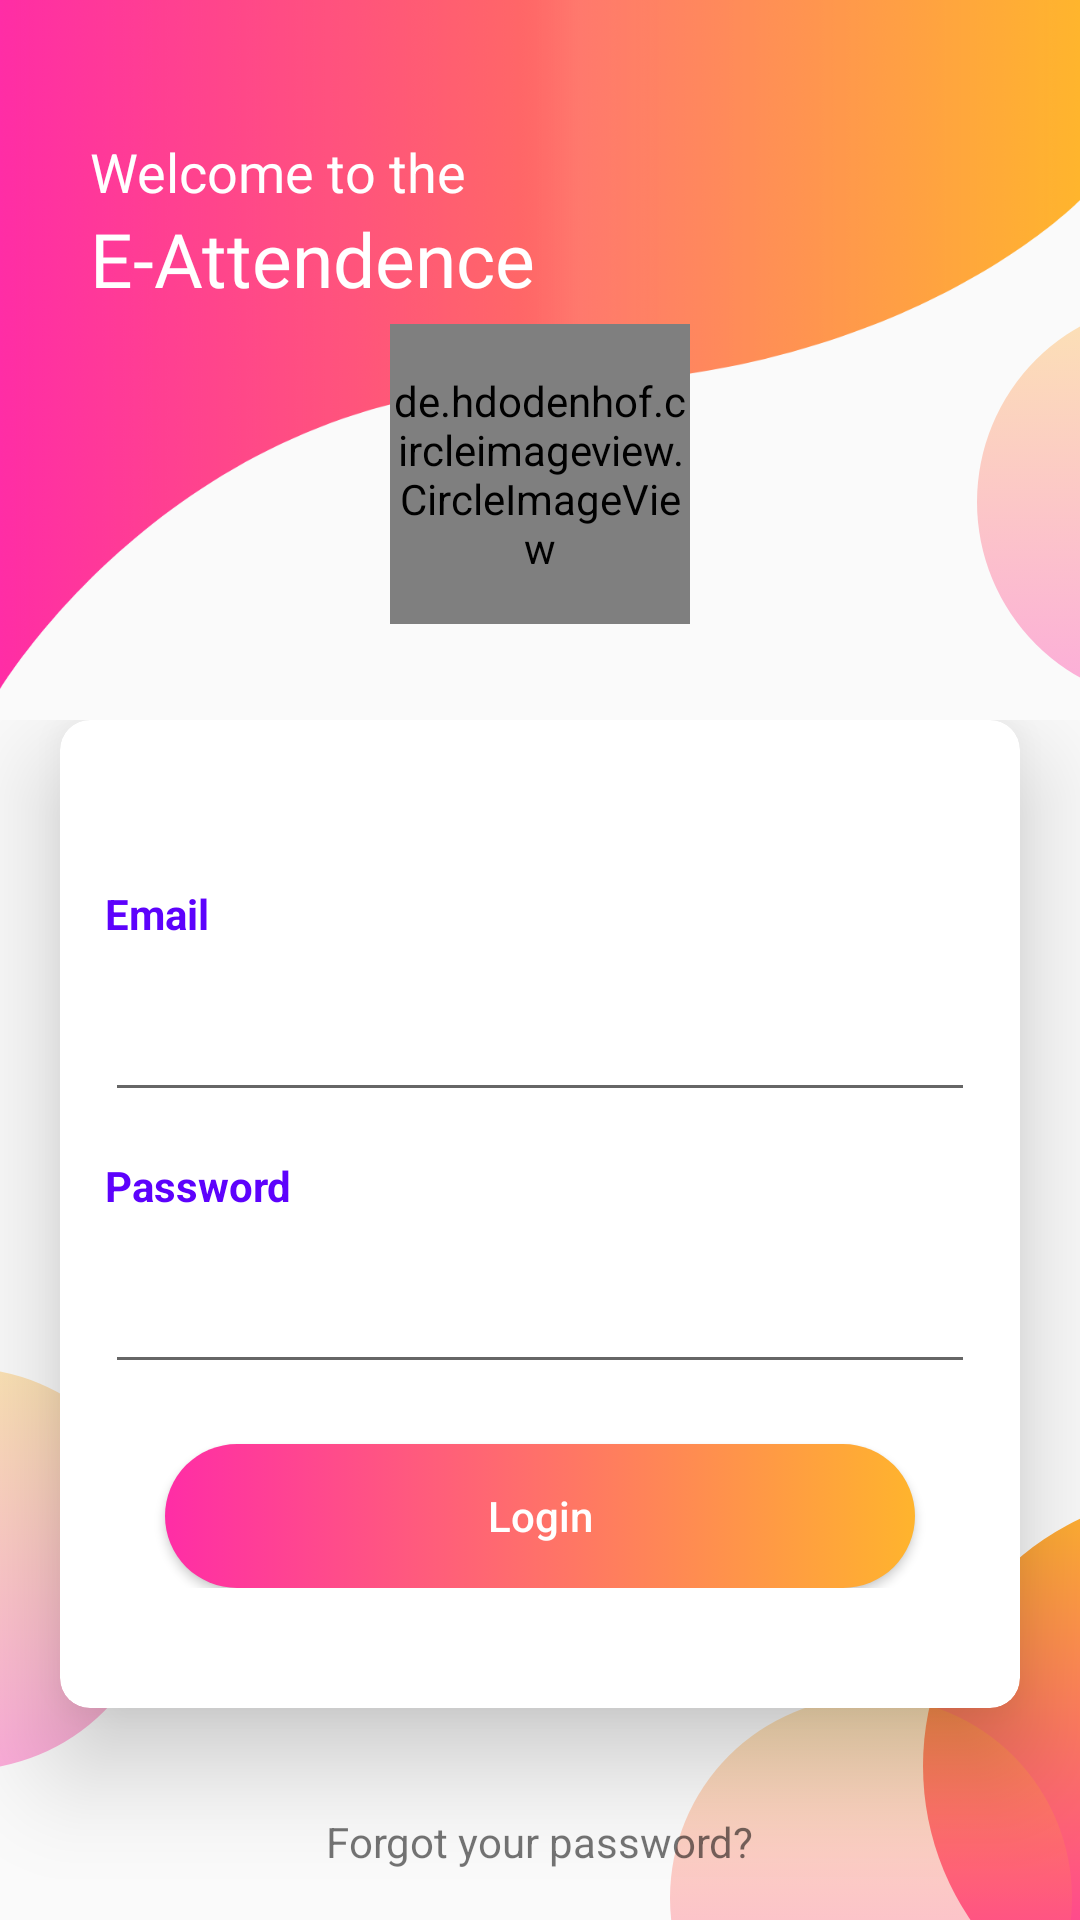

Produce the Android XML layout that renders to this screen, including the resource entries it uses.
<!-- AndroidManifest.xml: activity theme NoActionBar -->
<!-- res/layout/activity_login.xml -->
<?xml version="1.0" encoding="utf-8"?>
<RelativeLayout xmlns:android="http://schemas.android.com/apk/res/android"
    xmlns:app="http://schemas.android.com/apk/res-auto"
    xmlns:tools="http://schemas.android.com/tools"
    android:focusableInTouchMode="true"
    android:focusable="true"
    android:layout_width="match_parent"
    android:layout_height="match_parent"
    tools:ignore="VectorDrawableCompat"
    tools:context=".activity.LoginActivity"

    >

    <LinearLayout
        android:id="@+id/header"
        android:layout_width="match_parent"
        android:layout_height="230dp"
        android:contentDescription="header"
        android:background="@drawable/header"
        android:orientation="vertical"
        android:gravity="left"
        >

        <TextView
            android:id="@+id/atvDesc"
            android:layout_width="wrap_content"
            android:layout_height="wrap_content"
            android:layout_marginLeft="30dp"
            android:layout_marginTop="45dp"
            android:text="Welcome to the"
            android:textColor="@color/colorWhite"
            android:textSize="18sp" />

        <TextView
            android:id="@+id/atvLogin"
            android:layout_width="wrap_content"
            android:layout_height="wrap_content"
            android:layout_marginLeft="30dp"
            android:text="E-Attendence"
            android:transitionName="login"
            android:textColor="@color/colorWhite"
            android:textSize="25sp"
            android:fontFamily="@font/semi_bold"
           />

        <de.hdodenhof.circleimageview.CircleImageView
            android:id="@+id/img"
            android:layout_width="100dp"
            android:layout_height="100dp"
            android:src="@drawable/app_icon"
            app:civ_border_width="1dp"
            app:civ_border_color="#0D000000"
            android:elevation="0dp"
            android:layout_margin="5dp"
            android:layout_gravity="center_horizontal"
            />
    </LinearLayout>



    <ImageView
        android:id="@+id/acircle1"
        android:layout_width="134dp"
        android:layout_height="134dp"
        android:transitionName="image"
        android:layout_alignParentBottom="true"
        android:layout_marginLeft="-80dp"
        android:layout_marginBottom="50dp"
        android:src="@drawable/circlet" />

    <ImageView
        android:id="@+id/acircle2"
        android:layout_width="182dp"
        android:layout_height="182dp"
        android:layout_alignParentRight="true"
        android:layout_alignParentBottom="true"
        android:layout_marginRight="-130dp"
        android:layout_marginBottom="-40dp"
        android:src="@drawable/circle" />

    <ImageView
        android:id="@+id/acircle3"
        android:layout_width="134dp"
        android:layout_height="134dp"
        android:layout_alignParentBottom="true"
        android:layout_marginRight="-50dp"
        android:layout_marginBottom="-60dp"
        android:layout_toLeftOf="@id/acircle2"
        android:src="@drawable/circlet" />

    <ImageView
        android:id="@+id/acircle4"
        android:layout_width="134dp"
        android:layout_height="134dp"
        android:layout_below="@+id/header"
        android:layout_marginTop="-130dp"
        android:layout_marginRight="-100dp"
        android:layout_alignParentRight="true"
        android:src="@drawable/circlet" />




<LinearLayout
    android:id="@+id/loginFormL"
    android:layout_width="match_parent"
    android:layout_height="wrap_content"
    android:orientation="vertical"
    android:layout_below="@+id/header"
    android:layout_marginTop="10dp"
    android:gravity="center"
    >
    <androidx.cardview.widget.CardView
        android:layout_width="match_parent"
        android:layout_height="wrap_content"
        android:layout_marginTop="0dp"
        android:layout_marginBottom="20dp"
        android:layout_marginLeft="20dp"
        android:layout_marginRight="20dp"
        app:cardCornerRadius="10dp"
        app:cardElevation="20dp"
        android:foregroundGravity="center"

        >
        <LinearLayout
            android:layout_width="match_parent"
            android:layout_height="wrap_content"
            android:orientation="vertical"
            android:paddingTop="40dp"
            android:paddingBottom="40dp"
            >
            <TextView

                android:id="@+id/tvEmailL"
                android:layout_width="wrap_content"
                android:layout_height="wrap_content"
                android:layout_margin="15dp"
                android:text="Email"
                android:textColor="@color/colorPurple"
                android:textSize="14sp"
                android:textStyle="bold" />
            <EditText
                android:id="@+id/etEmailL"
                android:layout_width="match_parent"
                android:layout_height="wrap_content"
                android:layout_below="@+id/tvEmailL"
                android:layout_marginLeft="15dp"
                android:layout_marginRight="15dp"
                android:drawableRight="@drawable/ic_person"
                android:drawablePadding="30dp"
                android:inputType="textEmailAddress"
                android:padding="10dp"
                android:textColor="#4B4B4B"
                android:fontFamily="@font/regular"
                android:textSize="16sp"
                />
            <TextView
                android:id="@+id/tvPassL"
                android:layout_width="wrap_content"
                android:layout_height="wrap_content"
                android:layout_below="@+id/email"
                android:layout_margin="15dp"
                android:text="Password"
                android:textColor="@color/colorPurple"
                android:textSize="14sp"
                android:textStyle="bold" />
            <EditText
                android:id="@+id/etPassL"
                android:layout_width="match_parent"
                android:layout_height="wrap_content"
                android:layout_below="@+id/tvPassL"
                android:layout_marginLeft="15dp"
                android:layout_marginRight="15dp"
                android:drawableRight="@drawable/ic_lock"
                android:drawablePadding="30dp"
                android:inputType="textPassword"
                android:padding="10dp"
                android:textColor="#4B4B4B"
                android:fontFamily="@font/regular"
                android:textSize="16sp"
                />

            <Button
                android:id="@+id/login"
                android:layout_width="250dp"
                android:layout_height="wrap_content"
                android:layout_marginTop="20dp"
                android:background="@drawable/bt_uisquare"
                android:text="Login"
                android:textAllCaps="false"
                android:textColor="@color/colorWhite"
                android:layout_gravity="center_horizontal"
                />
        </LinearLayout>

    </androidx.cardview.widget.CardView>

    <TextView
        android:id="@+id/forgot"
        android:layout_width="wrap_content"
        android:layout_height="wrap_content"
        android:layout_centerHorizontal="true"
        android:layout_margin="15dp"
        android:text="Forgot your password?"
        android:textSize="14sp" />
</LinearLayout>


<LinearLayout
        android:visibility="gone"
        android:id="@+id/forgetFormF"
        android:layout_width="match_parent"
        android:layout_height="wrap_content"
        android:orientation="vertical"
        android:layout_below="@+id/header"
        android:gravity="center"
        >
        <androidx.cardview.widget.CardView
            android:layout_width="match_parent"
            android:layout_height="wrap_content"
            android:layout_marginTop="0dp"
            android:layout_marginBottom="20dp"
            android:layout_marginLeft="20dp"
            android:layout_marginRight="20dp"
            app:cardCornerRadius="10dp"
            app:cardElevation="20dp"
            android:foregroundGravity="center"

            >
            <LinearLayout
                android:layout_width="match_parent"
                android:layout_height="wrap_content"
                android:orientation="vertical"
                android:paddingTop="40dp"
                android:paddingBottom="60dp"
                >
                <TextView

                    android:id="@+id/tvEmailF"
                    android:layout_width="wrap_content"
                    android:layout_height="wrap_content"
                    android:layout_margin="15dp"
                    android:text="Email"
                    android:textColor="@color/colorPurple"
                    android:textSize="14sp"
                    android:textStyle="bold" />
                <EditText
                    android:id="@+id/etEmailF"
                    android:layout_width="match_parent"
                    android:layout_height="wrap_content"
                    android:layout_below="@+id/tvEmailF"
                    android:layout_marginLeft="15dp"
                    android:layout_marginRight="15dp"
                    android:drawableRight="@drawable/ic_person"
                    android:drawablePadding="30dp"
                    android:inputType="textEmailAddress"
                    android:padding="10dp" />

                <Button
                    android:id="@+id/reset"
                    android:layout_width="250dp"
                    android:layout_marginTop="20dp"
                    android:layout_height="wrap_content"
                    android:background="@drawable/bt_uisquare"
                    android:text="Reset Password"
                    android:textAllCaps="false"
                    android:textColor="@color/colorWhite"
                    android:layout_gravity="center_horizontal"
                    />
            </LinearLayout>
        </androidx.cardview.widget.CardView>


        <TextView
            android:id="@+id/backToLogin"
            android:layout_width="wrap_content"
            android:layout_height="wrap_content"
            android:layout_centerHorizontal="true"
            android:layout_margin="15dp"
            android:text="Back to login"
            android:textSize="14sp" />
    </LinearLayout>

</RelativeLayout>
<!-- resources referenced by this layout -->
<resources>
  <color name="colorPurple">#5D02FC</color>
  <color name="colorWhite">#ffff</color>
  <!-- drawable app_icon: png bitmap (drawable-v24, 15745 bytes) -->
  <!-- drawable bt_uisquare (drawable-v24) -->
  <?xml version="1.0" encoding="utf-8"?>
  <selector xmlns:android="http://schemas.android.com/apk/res/android">
  
      <item android:state_pressed="true">
          <shape android:shape="rectangle">
              <solid android:color="@color/colorPinkLight"/>
              <corners android:radius="100dp"/>
          </shape>
      </item>
  
      <item>
          <shape android:shape="rectangle">
              <gradient android:startColor="@color/colorPinkLight"
                  android:endColor="@color/colorOrangeLight"/>
              <corners android:radius="100dp"/>
          </shape>
      </item>
  </selector>
  <!-- drawable circle (drawable-v24) -->
  <?xml version="1.0" encoding="utf-8"?>
  <selector xmlns:android="http://schemas.android.com/apk/res/android">
      <item>
          <shape android:shape="oval">
              <gradient
                  android:angle="90"
                  android:startColor="@color/colorPinkLight"
                  android:endColor="@color/colorOrangeLight"/>
          </shape>
      </item>
  </selector>
  <!-- drawable circlet (drawable-v24) -->
  <?xml version="1.0" encoding="utf-8"?>
  <selector xmlns:android="http://schemas.android.com/apk/res/android">
      <item>
          <shape android:shape="oval">
              <gradient
                  android:angle="90"
                  android:startColor="@color/colorPinkLightT"
                  android:endColor="@color/colorOrangeLightT"/>
          </shape>
      </item>
  </selector>
  <!-- drawable header: png bitmap (drawable-v24, 122060 bytes) -->
  <style name="NoActionBar" parent="Theme.AppCompat.Light.NoActionBar">
  
      </style>
  <color name="colorPinkLight">#ff2da6</color>
  <color name="colorOrangeLight">#ffb42d</color>
  <color name="colorPinkLightT">#61FF2DA6</color>
  <color name="colorOrangeLightT">#57FFB42D</color>
</resources>
